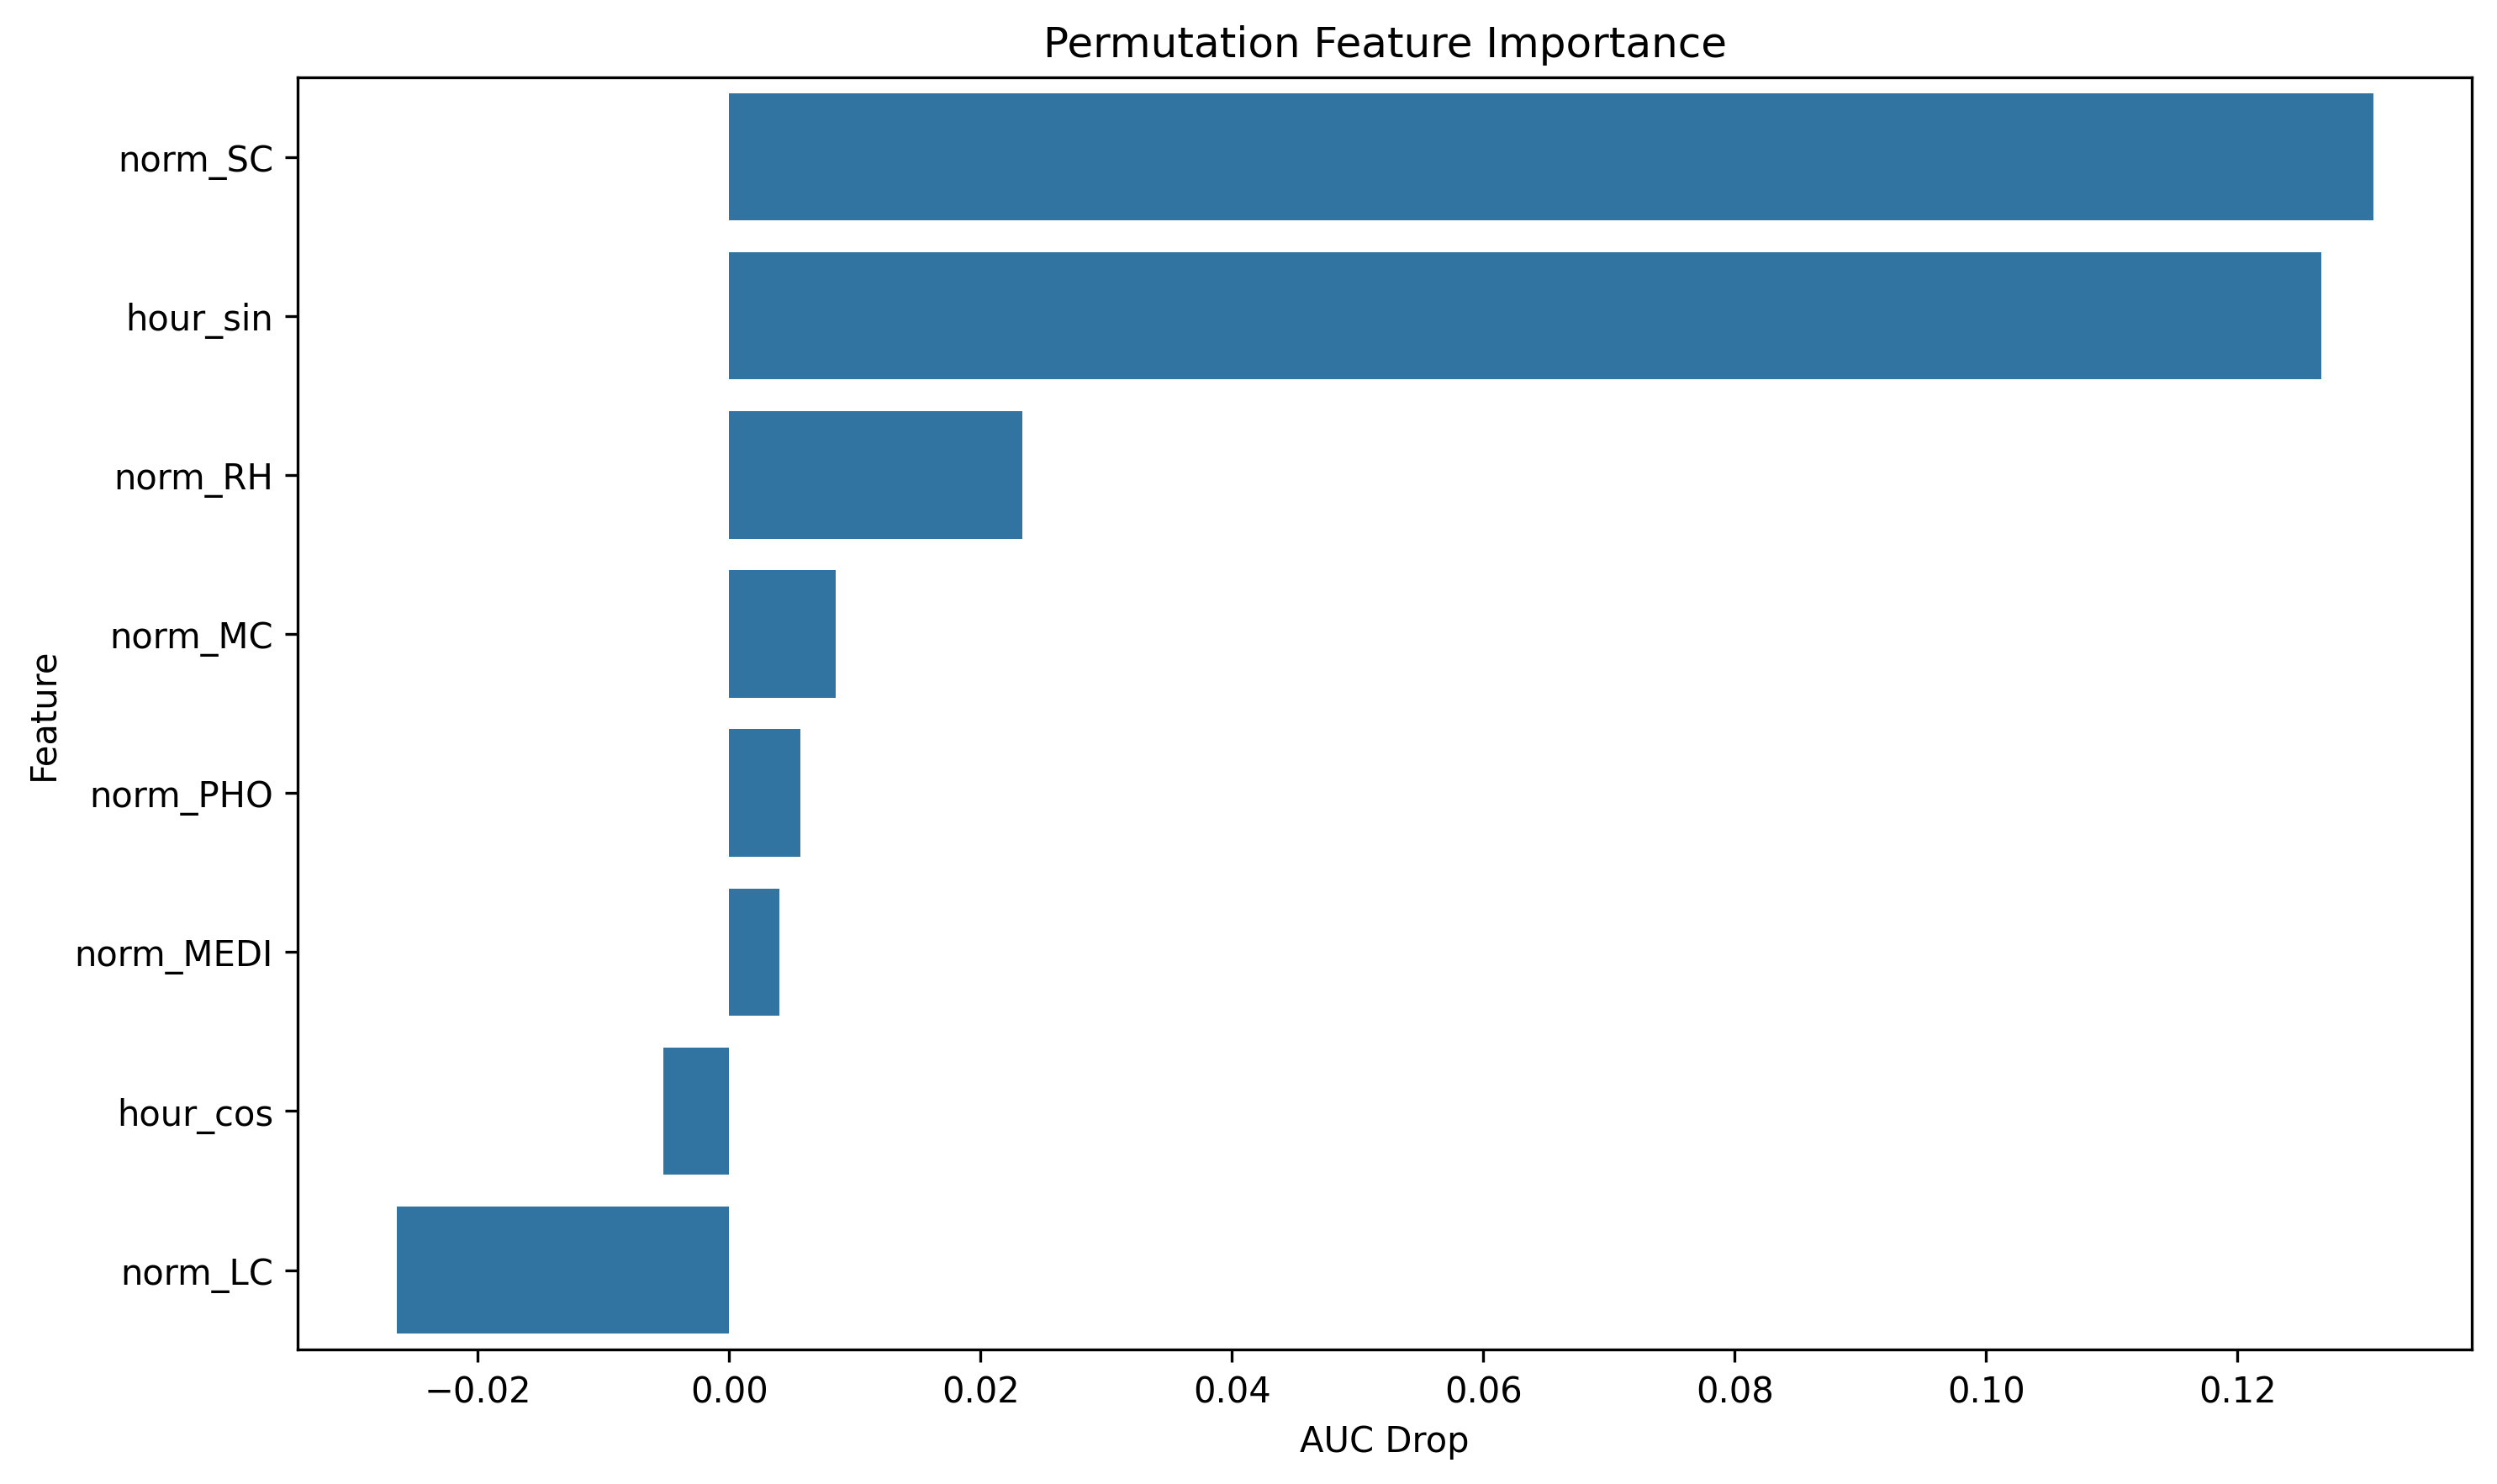

The table this chart was drawn from, first rows:
feature, importance
norm_SC, 0.1308
hour_sin, 0.1266
norm_RH, 0.02332
norm_MC, 0.008488
norm_PHO, 0.005644
norm_MEDI, 0.004005
hour_cos, -0.005266
norm_LC, -0.02646
